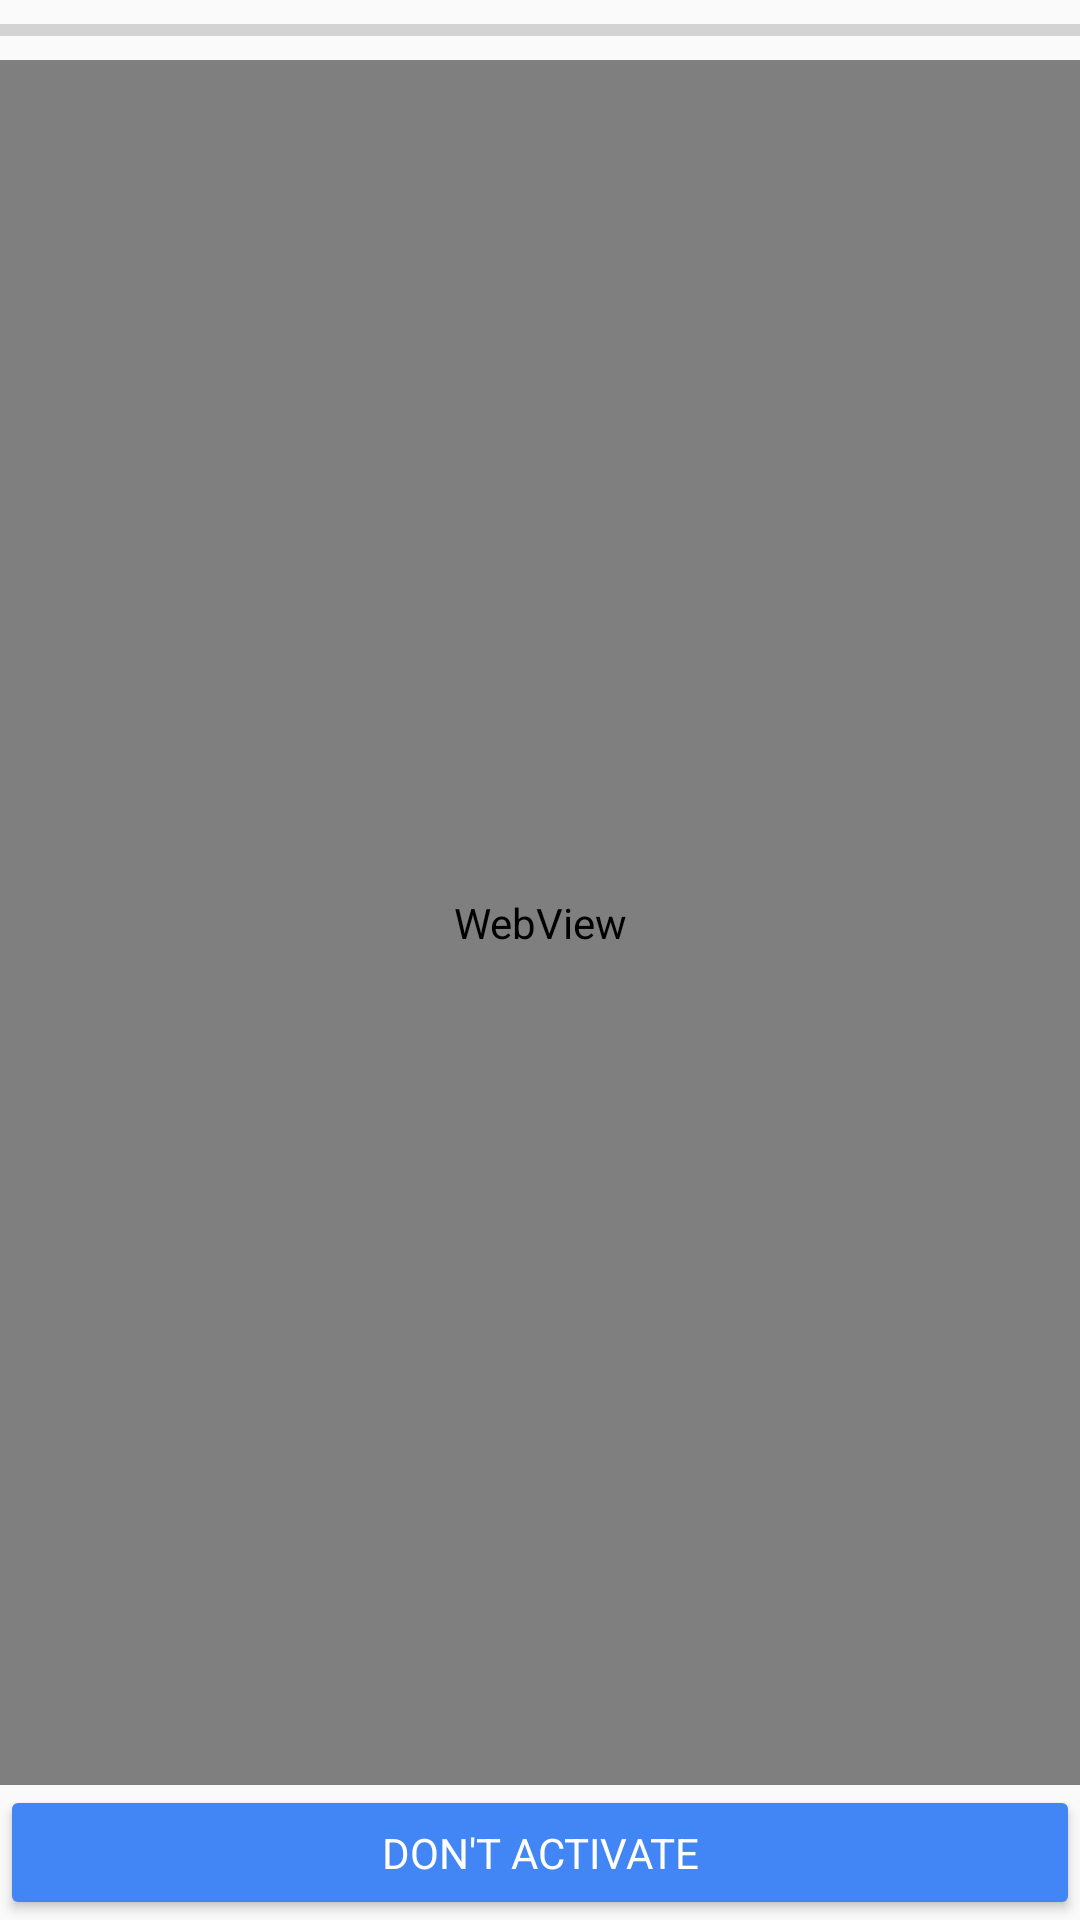

Layout XML and referenced resources for this Android screen:
<!-- AndroidManifest.xml: application theme SetupWizardAppTheme -->
<!-- res/layout/web_view.xml -->
<?xml version="1.0" encoding="utf-8"?>
<LinearLayout xmlns:android="http://schemas.android.com/apk/res/android"
    android:layout_width="fill_parent"
    android:layout_height="fill_parent"
    android:gravity="fill"
    android:orientation="vertical">

    <ProgressBar
        android:id="@+id/progressbar"
        style="?android:attr/progressBarStyleHorizontal"
        android:layout_width="fill_parent"
        android:layout_height="20.0dip"
        android:max="100" />

    <WebView
        android:id="@+id/web_view"
        android:layout_width="fill_parent"
        android:layout_height="0.0dip"
        android:layout_centerInParent="true"
        android:layout_centerVertical="true"
        android:layout_weight="1.0" />

    <LinearLayout
        android:layout_width="fill_parent"
        android:layout_height="45dp"
        android:gravity="fill"
        android:orientation="horizontal">

        <Button
            android:id="@+id/emergency_button"
            android:layout_width="0dp"
            android:layout_height="fill_parent"
            android:layout_weight="1.0"
            android:fontFamily="roboto-regular"
            android:onClick="onclickEmergencyCall"
            android:text="@string/emergency"
            style="@style/SetupWizardButtonStyleColored"
            android:visibility="gone" />

        <Button
            android:id="@+id/exit_btn"
            android:layout_width="0dp"
            android:layout_height="fill_parent"
            android:layout_weight="1.0"
            android:fontFamily="roboto-regular"
            android:onClick="onclickExitPlan"
            style="@style/SetupWizardButtonStyleColored"
            android:text="@string/exit_plan_selection" />

    </LinearLayout>
</LinearLayout>
<!-- resources referenced by this layout -->
<resources>
  <string name="emergency">Emergency call (911)</string>
  <string name="exit_plan_selection">"Don't Activate"</string>
  <style name="SetupWizardButtonStyleColored" parent="@android:style/Widget.Material.Button.Colored">
          <item name="android:textColor">@color/link_color</item>
          <item name="android:backgroundTint">@color/suw_color_accent_glif_dark</item>
      </style>
  <style name="SetupWizardAppTheme" parent="@android:style/Theme.Material.Light.NoActionBar">
          // set navigation bar color and light mode
          <item name="android:navigationBarColor">@android:color/white</item>
          <item name="android:windowLightNavigationBar">true</item>
          // set status bar color and light mode
          <item name="android:statusBarColor">@android:color/white</item>
          <item name="android:windowLightStatusBar">true</item>
          <item name="colorAccent">@color/sud_color_accent_light</item>
      </style>
  <color name="link_color">#ffffffff</color>
  <color name="suw_color_accent_glif_dark">#ff4285f4</color>
  <color name="sud_color_accent_light">#ff3367d6</color>
</resources>
